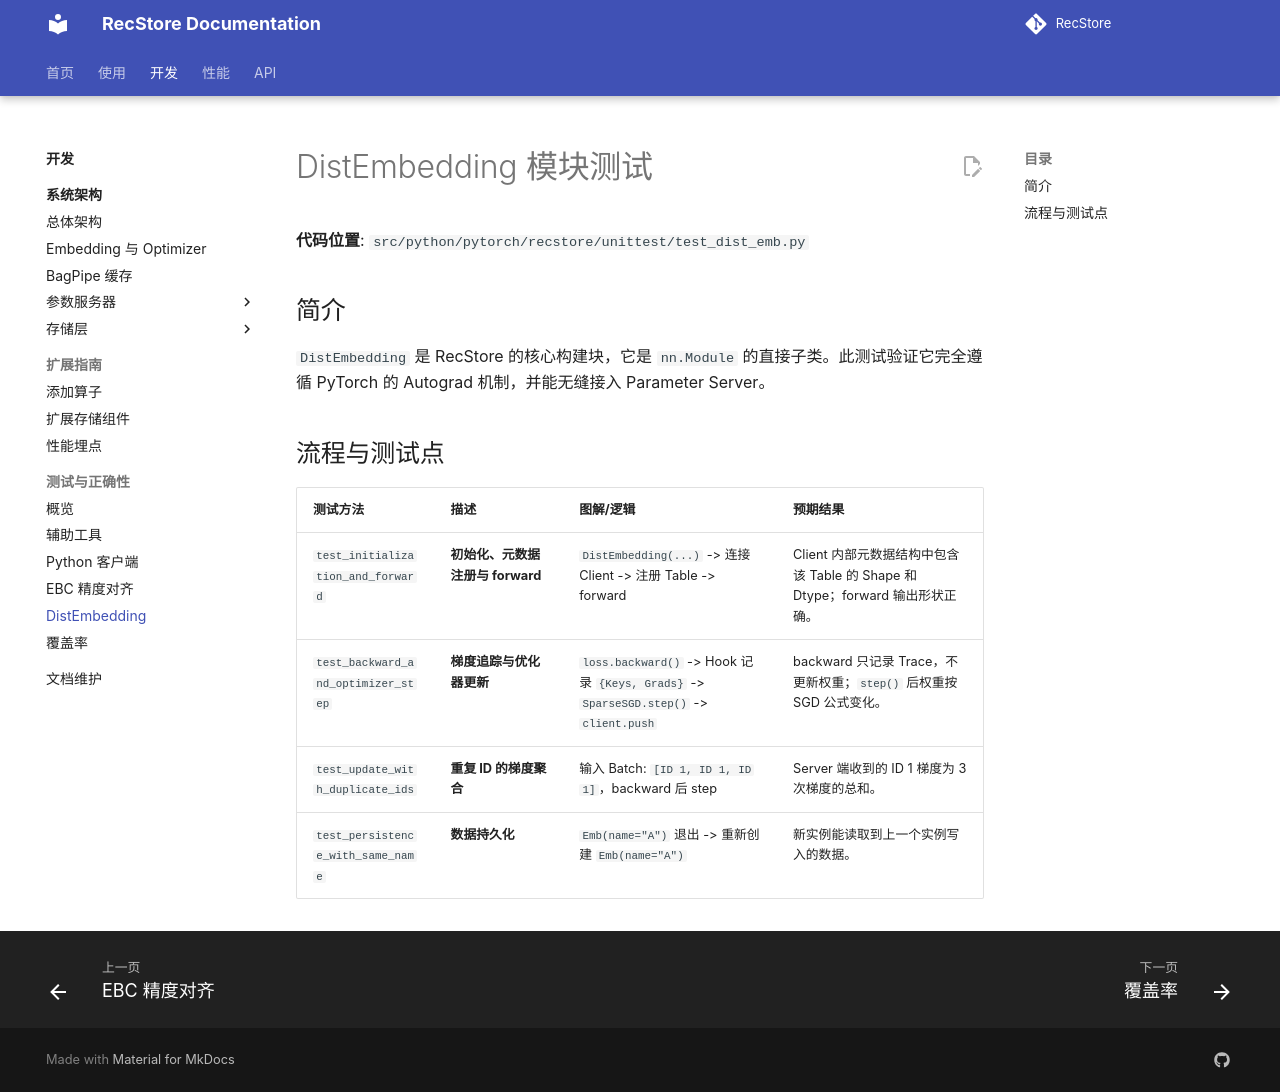

repository: RecStore/RecStore · page: dev/tests/dist_emb_test/index.html · generator: mkdocs

# DistEmbedding 模块测试

**代码位置**: `src/python/pytorch/recstore/unittest/test_dist_emb.py`

## 简介
`DistEmbedding` 是 RecStore 的核心构建块，它是 `nn.Module` 的直接子类。此测试验证它完全遵循 PyTorch 的 Autograd 机制，并能无缝接入 Parameter Server。

## 流程与测试点

| 测试方法 | 描述 | 图解/逻辑 | 预期结果 |
| :--- | :--- | :--- | :--- |
| `test_initialization_and_forward` | **初始化、元数据注册与 forward** | `DistEmbedding(...)` -> 连接 Client -> 注册 Table -> forward | Client 内部元数据结构中包含该 Table 的 Shape 和 Dtype；forward 输出形状正确。 |
| `test_backward_and_optimizer_step` | **梯度追踪与优化器更新** | `loss.backward()` -> Hook 记录 `{Keys, Grads}` -> `SparseSGD.step()` -> `client.push` | backward 只记录 Trace，不更新权重；`step()` 后权重按 SGD 公式变化。 |
| `test_update_with_duplicate_ids` | **重复 ID 的梯度聚合** | 输入 Batch: `[ID 1, ID 1, ID 1]`，backward 后 step | Server 端收到的 ID 1 梯度为 3 次梯度的总和。 |
| `test_persistence_with_same_name` | **数据持久化** | `Emb(name="A")` 退出 -> 重新创建 `Emb(name="A")` | 新实例能读取到上一个实例写入的数据。 |
